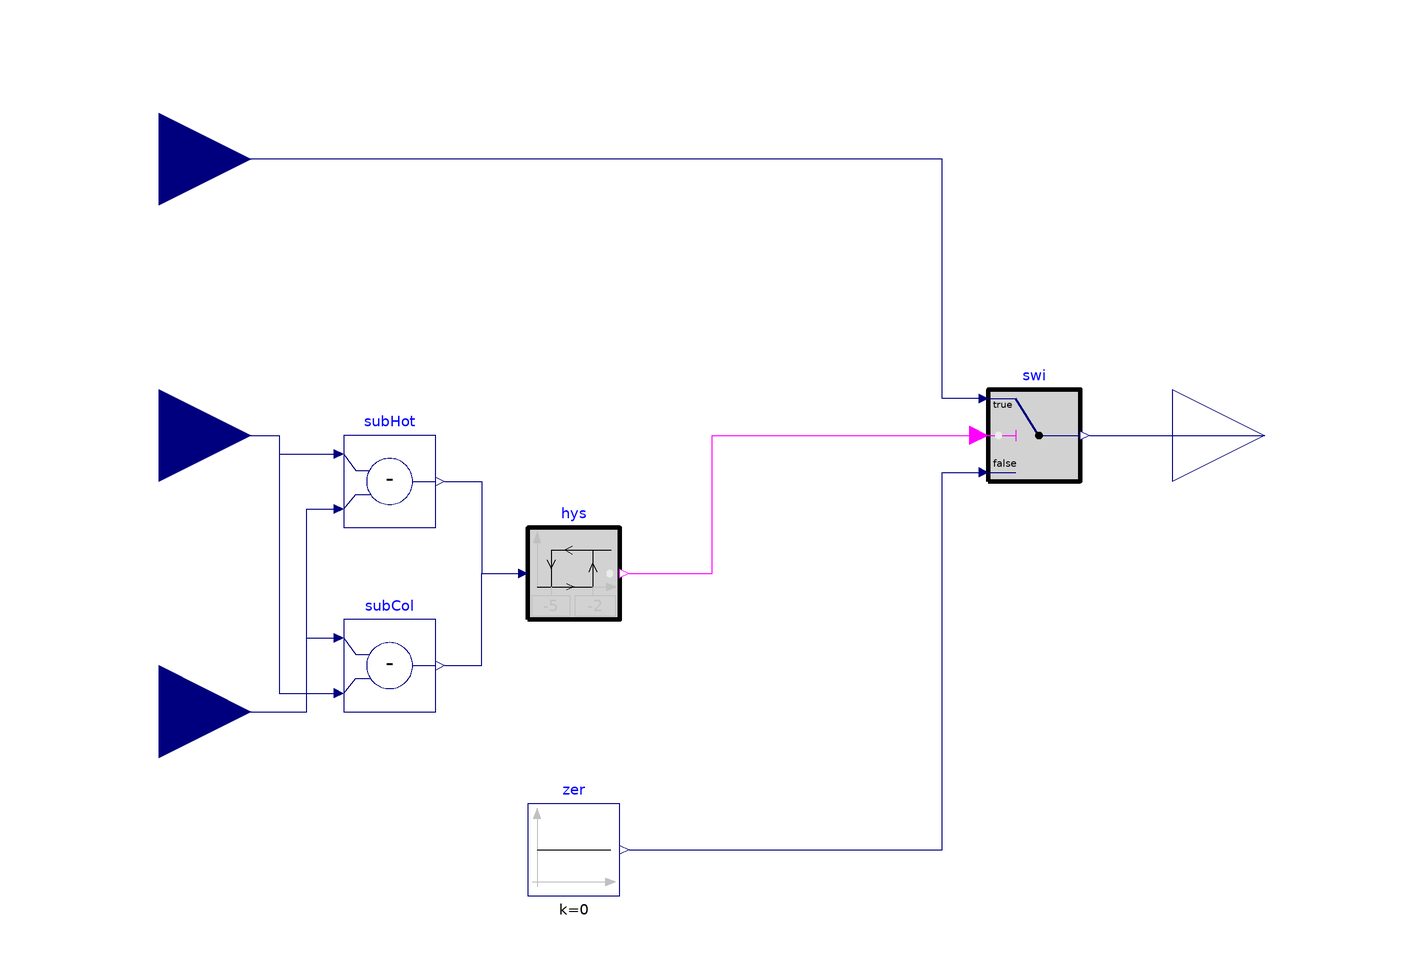

The component connection diagram of the Modelica model below, drawn from its own Placement and Line annotations.

block DiversionLock
  "Locks diversion valve at closed position until incoming temperature gets close to set point"

  parameter Boolean isHotWat
    "True if on the condenser side, false if on the evaporator side";

  Modelica.Blocks.Interfaces.RealInput T(final unit="K", displayUnit="degC")
    "Incoming fluid temperature" annotation (Placement(transformation(extent={{-140,
            -20},{-100,20}}), iconTransformation(extent={{-120,-10},{-100,10}})));
  Buildings.Controls.OBC.CDL.Interfaces.RealOutput y "Valve position" annotation (
      Placement(transformation(extent={{100,-20},{140,20}}), iconTransformation(
          extent={{100,-20},{140,20}})));
  Modelica.Blocks.Interfaces.RealInput u(final unit="1")
    "Diversion valve position signal" annotation (Placement(transformation(
          extent={{-140,40},{-100,80}}), iconTransformation(extent={{-120,50},{
            -100,70}})));
  Modelica.Blocks.Interfaces.RealInput TSet(final unit="K", displayUnit="degC")
    "Set point temperature" annotation (Placement(transformation(extent={{-140,-80},
            {-100,-40}}), iconTransformation(extent={{-120,-70},{-100,-50}})));

  Buildings.Controls.OBC.CDL.Reals.Hysteresis hys(
    uLow=if isHotWat then -5 else -2,
    uHigh=if isHotWat then -2 else -0.5,
    y(start=false))
    annotation (Placement(transformation(extent={{-40,-40},{-20,-20}})));
  Buildings.Controls.OBC.CDL.Reals.Sources.Constant zer(final k=0) "Zero"
    annotation (Placement(transformation(extent={{-40,-100},{-20,-80}})));
  Buildings.Controls.OBC.CDL.Reals.Switch swi
    annotation (Placement(transformation(extent={{60,-10},{80,10}})));
  Buildings.Controls.OBC.CDL.Reals.Subtract subHot if isHotWat
    "Subtraction for hot water"
    annotation (Placement(transformation(extent={{-80,-20},{-60,0}})));
  Buildings.Controls.OBC.CDL.Reals.Subtract subCol if not isHotWat
    "Subtraction for chilled water"
    annotation (Placement(transformation(extent={{-80,-60},{-60,-40}})));
equation
  connect(swi.u1, u) annotation (Line(points={{58,8},{50,8},{50,60},{-120,60}},
        color={0,0,127}));
  connect(swi.y, y) annotation (Line(points={{82,0},{120,0}}, color={0,0,127}));
  connect(T, subHot.u1) annotation (Line(points={{-120,0},{-94,0},{-94,-4},{-82,
          -4}}, color={0,0,127}));
  connect(TSet, subHot.u2) annotation (Line(points={{-120,-60},{-88,-60},{-88,
          -16},{-82,-16}}, color={0,0,127}));
  connect(subHot.y, hys.u) annotation (Line(points={{-58,-10},{-50,-10},{-50,
          -30},{-42,-30}}, color={0,0,127}));
  connect(hys.y, swi.u2) annotation (Line(points={{-18,-30},{0,-30},{0,0},{58,0}},
        color={255,0,255}));
  connect(zer.y, swi.u3) annotation (Line(points={{-18,-90},{50,-90},{50,-8},{
          58,-8}},
                color={0,0,127}));
  connect(subCol.y, hys.u) annotation (Line(points={{-58,-50},{-50,-50},{-50,
          -30},{-42,-30}}, color={0,0,127}));
  connect(TSet, subCol.u1) annotation (Line(points={{-120,-60},{-88,-60},{-88,
          -44},{-82,-44}}, color={0,0,127}));
  connect(T, subCol.u2) annotation (Line(points={{-120,0},{-94,0},{-94,-56},{
          -82,-56}}, color={0,0,127}));
  annotation (
  defaultComponentName="locDiv",
  Icon(coordinateSystem(preserveAspectRatio=false), graphics={
        Rectangle(
          extent={{-100,-100},{100,100}},
          lineColor={0,0,127},
          fillColor={255,255,255},
          fillPattern=FillPattern.Solid),
        Text(
          textColor={0,0,255},
          extent={{-150,110},{150,150}},
          textString="%name"),
        Text(
          extent={{-108,18},{-58,-18}},
          textColor={0,0,127},
          textString="T"),
        Text(
          extent={{52,22},{102,-14}},
          textColor={0,0,127},
          textString="set"),
        Text(
          extent={{-98,80},{-48,44}},
          textColor={0,0,127},
          textString="pre"),
        Text(
          extent={{-92,-42},{-42,-78}},
          textColor={0,0,127},
          textString="TSet")}),
          Diagram(
        coordinateSystem(preserveAspectRatio=false)),
    Documentation(info="<html>
<p>
The block resets the diversion valve control signal to zero unless
the incoming temperature is close enough to the set point.
</p>
</html>"));
end DiversionLock;